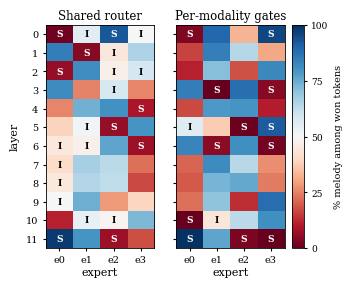

This chart was generated by the following Python code: (Note: this script raises an exception after producing the figure.)
"""Paper figure: expert modality purity -- the emerged
specialists-and-integrators structure.

Two heatmaps (shared router vs per-modality gates), one shared
diverging colorbar: each cell is the share of melody among the tokens
that expert wins in that layer. Poles = per-stream specialists; the
neutral midpoint = experts serving both streams. Cells at the extremes
(<=10% or >=90%) are marked S (specialist); cells near the midpoint
(40-60%) are marked I (integrator). Under per-modality gates the
partition is crisper AND the mixed experts remain -- the
specialists+integrators structure emerged without any expert being
pre-assigned to a stream.

Data: purity tables from analyze_moe_routing.sbatch on the same seeded
batch (SEED=0): shared = job 182681, per-modality gates = job 182680.

Run: python figures/plot_expert_purity.py  (matplotlib only)
Writes figures/expert_purity.pdf / .png
"""

import os

import matplotlib
matplotlib.use('Agg')
import matplotlib.pyplot as plt
import numpy as np

SHARED = [
    [1.4, 55.6, 92.4, 50.0], [84.7, 4.4, 44.5, 65.6],
    [6.1, 81.1, 47.1, 58.3], [81.6, 25.3, 58.0, 25.5],
    [25.6, 74.0, 80.2, 9.0], [39.0, 51.5, 6.0, 79.6],
    [44.6, 47.3, 76.3, 7.4], [40.7, 66.7, 63.4, 22.5],
    [44.9, 64.6, 62.7, 17.1], [50.3, 74.5, 28.6, 39.2],
    [11.2, 53.6, 48.6, 72.4], [97.9, 79.5, 7.4, 17.7]]
MG = [
    [3.5, 89.3, 33.1, 95.4], [16.3, 84.1, 64.4, 30.8],
    [11.2, 71.3, 18.3, 82.1], [84.4, 0.0, 87.7, 4.5],
    [17.0, 78.7, 79.6, 10.6], [56.0, 37.3, 1.1, 91.5],
    [83.2, 4.7, 80.8, 2.3], [21.0, 81.4, 63.7, 26.8],
    [19.4, 73.3, 75.5, 24.0], [22.5, 70.3, 13.2, 88.0],
    [0.0, 43.8, 63.3, 80.6], [99.6, 76.5, 2.9, 0.3]]


def annotate(ax, data):
    for l in range(12):
        for e in range(4):
            v = data[l][e]
            if v <= 10 or v >= 90:
                ax.text(e, l, 'S', ha='center', va='center',
                        fontsize=6.5, fontweight='bold', color='white')
            elif 40 <= v <= 60:
                ax.text(e, l, 'I', ha='center', va='center',
                        fontsize=6.5, fontweight='bold', color='black')


def main():
    plt.rcParams.update({
        'font.family': 'serif', 'font.size': 8, 'axes.labelsize': 8,
        'axes.titlesize': 8.5, 'xtick.labelsize': 7, 'ytick.labelsize': 7,
        'mathtext.fontset': 'stix', 'axes.linewidth': 0.6,
    })
    fig, axes = plt.subplots(1, 2, figsize=(3.35, 2.9), sharey=True)
    for ax, (title, data) in zip(
            axes, [('Shared router', SHARED),
                   ('Per-modality gates', MG)]):
        im = ax.imshow(np.array(data), cmap='RdBu', vmin=0, vmax=100,
                       aspect='auto', interpolation='nearest')
        annotate(ax, data)
        ax.set_title(title, pad=4)
        ax.set_xticks(range(4))
        ax.set_xticklabels([f'e{e}' for e in range(4)])
        ax.set_xlabel('expert', labelpad=1.5)
        ax.tick_params(length=2)
    axes[0].set_yticks(range(12))
    axes[0].set_yticklabels([str(l) for l in range(12)])
    axes[0].set_ylabel('layer')

    cbar = fig.colorbar(im, ax=axes, fraction=0.05, pad=0.03,
                        ticks=[0, 25, 50, 75, 100])
    cbar.set_label('% melody among won tokens', fontsize=7)
    cbar.ax.tick_params(labelsize=6.5, length=2)
    cbar.outline.set_linewidth(0.6)

    out = os.path.dirname(os.path.abspath(__file__))
    for ext in ('pdf', 'png'):
        fig.savefig(os.path.join(out, f'expert_purity.{ext}'), dpi=300,
                    bbox_inches='tight')
    print('wrote figures/expert_purity.{pdf,png}')


if __name__ == '__main__':
    main()
